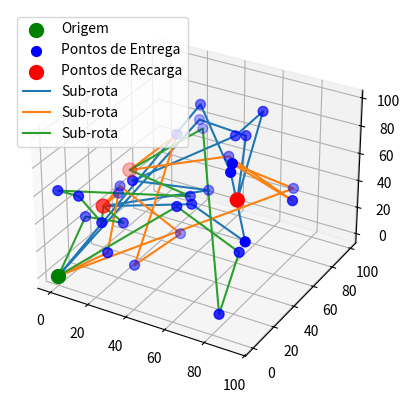

Source code (Python):
import numpy as np
import matplotlib.pyplot as plt
from mpl_toolkits.mplot3d import Axes3D
import random

# Configurações para o drone
CAPACIDADE_COMBUSTIVEL = 500
CAPACIDADE_ESTOQUE = 4

# Função para criar pontos aleatórios em 3D
def gerar_pontos(n, limite):
    return np.random.rand(n, 3) * limite

# Função para calcular a distância entre dois pontos
def distancia(p1, p2):
    return np.linalg.norm(p1 - p2)

# Criação dos pontos de origem, entrega e recarga
ponto_origem = np.array([0, 0, 0])
pontos_entrega = gerar_pontos(30, 100)
pontos_recarga = gerar_pontos(3, 100)

# Função para o algoritmo genético completo
def algoritmo_genetico(pontos, ponto_inicial, tamanho_populacao, geracoes, taxa_mutacao):
    num_pontos = len(pontos)
    populacao = [random.sample(range(num_pontos), num_pontos) for _ in range(tamanho_populacao)]
    melhor_rota = None
    melhor_distancia = float('inf')

    for _ in range(geracoes):
        distancias = [distancia_total(rota, pontos, ponto_inicial) for rota in populacao]
        nova_populacao = selecao(populacao, distancias, tamanho_populacao // 2)
        
        while len(nova_populacao) < tamanho_populacao:
            parentes = random.sample(nova_populacao, 2)
            filho = mutacao(crossover(parentes[0], parentes[1]), taxa_mutacao)
            nova_populacao.append(filho)
        
        populacao = nova_populacao
        menor_distancia = min(distancias)
        
        if menor_distancia < melhor_distancia:
            melhor_distancia = menor_distancia
            melhor_rota = populacao[distancias.index(menor_distancia)]

    return melhor_rota

def distancia_total(rota, pontos, ponto_inicial):
    dist = distancia(ponto_inicial, pontos[rota[0]])
    for i in range(len(rota) - 1):
        dist += distancia(pontos[rota[i]], pontos[rota[i + 1]])
    dist += distancia(pontos[rota[-1]], ponto_inicial)
    return dist

def selecao(populacao, distancias, num_selecao):
    selecao = np.argsort(distancias)[:num_selecao]
    return [populacao[i] for i in selecao]

def crossover(rota1, rota2):
    tamanho = len(rota1)
    comeco, fim = sorted(random.sample(range(tamanho), 2))
    filho = [-1] * tamanho
    filho[comeco:fim] = rota1[comeco:fim]
    aux = fim
    for ponto in rota2:
        if ponto not in filho:
            if aux >= tamanho:
                aux = 0
            filho[aux] = ponto
            aux += 1
    return filho

def mutacao(rota, taxa_mutacao=0.1):
    if random.random() < taxa_mutacao:
        i, j = random.sample(range(len(rota)), 2)
        rota[i], rota[j] = rota[j], rota[i]
    return rota

# Função para aplicar limitações a cada sub-rota
def ajustar_subrotas_para_limitacoes(rota, n_drones):
    subrotas = np.array_split(rota, n_drones)
    rotas_com_limitacoes = []

    for subrota in subrotas:
        combustivel = CAPACIDADE_COMBUSTIVEL
        estoque = CAPACIDADE_ESTOQUE
        posicao_atual = ponto_origem
        subrota_limitada = [ponto_origem]
        pontos_recarga_visitados = set()

        for ponto_idx in subrota:
            proximo_ponto = pontos_entrega[ponto_idx]
            distancia_para_proximo = distancia(posicao_atual, proximo_ponto)
            distancia_para_origem = distancia(posicao_atual, ponto_origem)

            # Verificação se é possível retornar ao ponto de origem
            if combustivel < distancia_para_origem:
                print("Combustível insuficiente para garantir retorno ao ponto de origem.")
                subrota_limitada.append(ponto_origem)
                break

            # Verificar limitações de combustível e estoque
            if combustivel < distancia_para_proximo or estoque <= 0:
                pontos_recarga_disponiveis = [p for p in pontos_recarga if tuple(p) not in pontos_recarga_visitados]
                
                if pontos_recarga_disponiveis:
                    ponto_recarga_mais_proximo = min(pontos_recarga_disponiveis, key=lambda p: distancia(posicao_atual, p))
                    distancia_para_recarga = distancia(posicao_atual, ponto_recarga_mais_proximo)
                    
                    if combustivel >= distancia_para_recarga:
                        subrota_limitada.append(ponto_recarga_mais_proximo)
                        combustivel = CAPACIDADE_COMBUSTIVEL
                        estoque = CAPACIDADE_ESTOQUE
                        posicao_atual = ponto_recarga_mais_proximo
                        pontos_recarga_visitados.add(tuple(ponto_recarga_mais_proximo))
                        print(f"Reabastecendo no ponto de recarga em {ponto_recarga_mais_proximo}.")
                    else:
                        subrota_limitada.append(ponto_origem)
                        print("Retorno ao ponto de origem por falta de combustível.")
                        break
                else:
                    print("Todos os pontos de recarga já foram visitados. Retornando ao ponto de origem.")
                    subrota_limitada.append(ponto_origem)
                    break

            # Continuar para o próximo ponto de entrega
            combustivel -= distancia_para_proximo
            estoque -= 1
            subrota_limitada.append(proximo_ponto)
            posicao_atual = proximo_ponto

        subrota_limitada.append(ponto_origem)
        rotas_com_limitacoes.append(subrota_limitada)

    return rotas_com_limitacoes

# Plotar rotas no gráfico 3D
def plotar_rotas(rotas):
    fig = plt.figure()
    ax = fig.add_subplot(111, projection='3d')
    ax.scatter(*ponto_origem, color='green', s=100, label='Origem', marker='o')
    ax.scatter(pontos_entrega[:, 0], pontos_entrega[:, 1], pontos_entrega[:, 2], color='blue', s=50, label='Pontos de Entrega', marker='o')
    ax.scatter(pontos_recarga[:, 0], pontos_recarga[:, 1], pontos_recarga[:, 2], color='red', s=100, label='Pontos de Recarga', marker='o')
    
    for rota in rotas:
        rota = np.array(rota)
        ax.plot(rota[:, 0], rota[:, 1], rota[:, 2], label='Sub-rota')
    
    ax.legend()
    plt.show()

# Executar o algoritmo genético e ajustar sub-rotas para limitações
rota_inicial = algoritmo_genetico(pontos_entrega, ponto_origem, 20, 100, 0.1)
rotas_com_limitacoes = ajustar_subrotas_para_limitacoes(rota_inicial, n_drones=3)
plotar_rotas(rotas_com_limitacoes)
